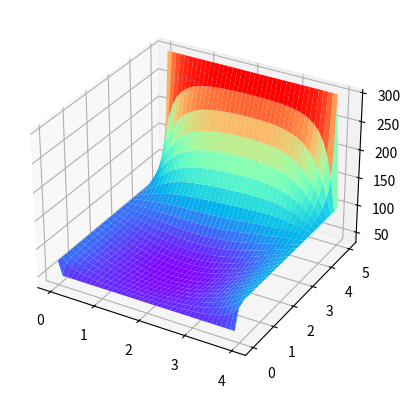

Write Python code to recreate this figure.
import numpy as np
from matplotlib import pyplot as plt
from mpl_toolkits.mplot3d import Axes3D


minx=0
maxx=4
miny=0
maxy=5

nx=40
ny=50

hx=(maxx-minx)/nx
hy=(maxy-miny)/ny

boundx1=50.0
boundx2=300.0
boundy1=75.0
boundy2=100.0

T=np.zeros((ny+1,nx+1))
e=np.zeros((ny+1,nx+1))
T[0,:]=boundx1
T[ny,:]=boundx2
T[:,0]=boundy1
T[:,nx]=boundy2

iteration=200
delta=10e-4

for i in range(iteration):
    for tx in range(1,nx):
        for ty in range(1,ny):
            temp=T[ty,tx]
            T[ty,tx]=(T[ty+1,tx]+T[ty-1,tx]+T[ty,tx+1]+T[ty,tx-1])/4
            e[ty,tx]=np.abs((temp-T[ty,tx])/T[ty,tx])
    if np.max(e)<delta:
        if i<iteration:
            print('convergent in :',i)
        break
       
# print(T)
# print(e)
X=np.arange(minx,maxx+hx,hx)
Y=np.arange(miny,maxy+hy,hy)
X, Y = np.meshgrid(X, Y)

fig = plt.figure()
ax = fig.add_subplot(111, projection='3d')
ax.plot_surface(X, Y, T,cmap=plt.get_cmap('rainbow'))
plt.show()
